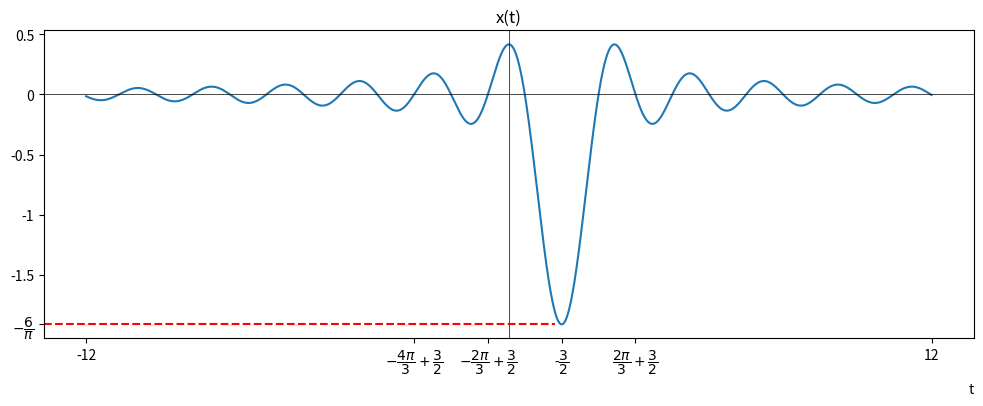

The matplotlib source for this figure:
import numpy as np
import matplotlib.pyplot as plt

def x(t):
    return -2 * np.sin(3*t-4.5) / (np.pi*(t-1.5))

# Define the time range
t = np.linspace(-12, 12, 10000)

# Create a figure with a specific size (width, height) in inches
plt.figure(figsize=(12, 4))

# Plot the function
plt.plot(t, x(t))

# Customize x-axis ticks and labels
x_ticks = [-12, -4*np.pi/3+1.5, -2*np.pi/3+1.5, 1.5, 2*np.pi/3+1.5, 12]
x_labels = ['-12', '$-\dfrac{4\pi}{3}+\dfrac{3}{2}$', '$-\dfrac{2\pi}{3}+\dfrac{3}{2}$', '-$\dfrac{3}{2}$', '$\dfrac{2\pi}{3}+\dfrac{3}{2}$', '12']
plt.xticks(x_ticks, x_labels)

# Customize y-axis ticks and labels
y_ticks = [-6/np.pi, -1.5, -1, -0.5, 0, 0.5]
y_labels = ['$-\dfrac{6}{\pi}$', '-1.5', '-1', '-0.5', '0', '0.5']
plt.yticks(y_ticks, y_labels)

# Set a title for the plot
plt.title('x(t)')

# Add x = 0 and y = 0 axes
plt.axhline(0, color='black', linewidth=0.5)
plt.axvline(0, color='black', linewidth=0.5)

plt.axhline(y=-6/np.pi, xmin=0, xmax=0.55, color='red', linestyle='--')

plt.xlabel('t', loc='right')

# Display the plot
plt.show()